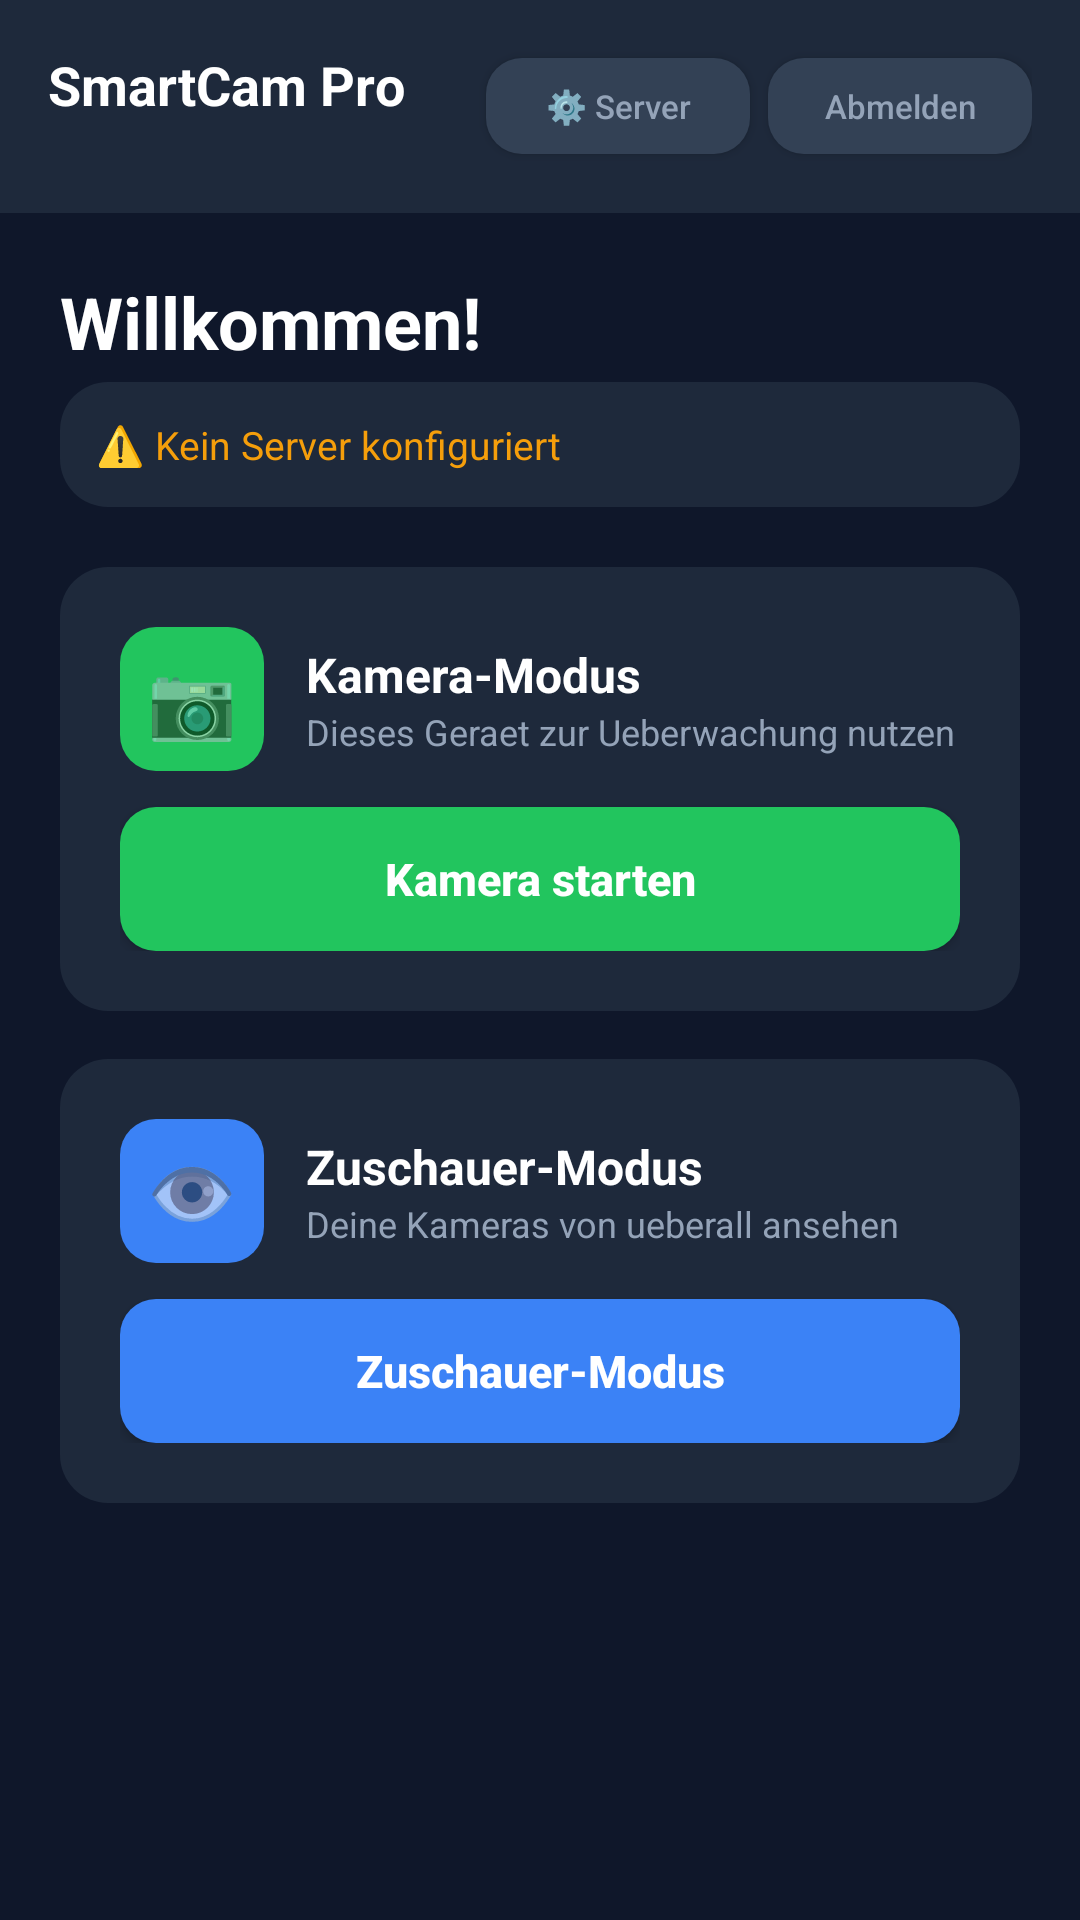

This screen was rendered from an Android layout file. Write that file and the resources it references.
<!-- AndroidManifest.xml: activity theme Theme.SmartCamPro -->
<!-- res/layout/activity_home.xml -->
<?xml version="1.0" encoding="utf-8"?>
<LinearLayout xmlns:android="http://schemas.android.com/apk/res/android" android:layout_width="match_parent" android:layout_height="match_parent" android:orientation="vertical" android:background="#0f172a">
    <LinearLayout android:layout_width="match_parent" android:layout_height="wrap_content" android:orientation="horizontal" android:padding="16dp" android:background="#1e293b" android:gravity="center_vertical">
        <LinearLayout android:layout_width="0dp" android:layout_height="wrap_content" android:layout_weight="1" android:orientation="vertical">
            <TextView android:layout_width="wrap_content" android:layout_height="wrap_content" android:text="SmartCam Pro" android:textColor="#ffffff" android:textSize="18sp" android:textStyle="bold" />
            <TextView android:id="@+id/userInfoText" android:layout_width="wrap_content" android:layout_height="wrap_content" android:textColor="#64748b" android:textSize="11sp" />
        </LinearLayout>
        <Button android:id="@+id/serverButton" android:layout_width="wrap_content" android:layout_height="32dp" android:text="⚙️ Server" android:textColor="#94a3b8" android:background="@drawable/bg_button_dark" android:textSize="11sp" android:textAllCaps="false" android:layout_marginEnd="6dp" />
        <Button android:id="@+id/logoutButton" android:layout_width="wrap_content" android:layout_height="32dp" android:text="Abmelden" android:textColor="#94a3b8" android:background="@drawable/bg_button_dark" android:textSize="11sp" android:textAllCaps="false" />
    </LinearLayout>
    <ScrollView android:layout_width="match_parent" android:layout_height="match_parent">
        <LinearLayout android:layout_width="match_parent" android:layout_height="wrap_content" android:orientation="vertical" android:padding="20dp">
            <TextView android:layout_width="wrap_content" android:layout_height="wrap_content" android:text="Willkommen!" android:textColor="#ffffff" android:textSize="24sp" android:textStyle="bold" android:layout_marginBottom="4dp" />
            <TextView android:id="@+id/serverStatusText" android:layout_width="match_parent" android:layout_height="wrap_content" android:text="⚠️ Kein Server konfiguriert" android:textColor="#f59e0b" android:textSize="13sp" android:layout_marginBottom="20dp" android:padding="12dp" android:background="@drawable/bg_card" />
            <LinearLayout android:layout_width="match_parent" android:layout_height="wrap_content" android:orientation="vertical" android:background="@drawable/bg_card" android:padding="20dp" android:layout_marginBottom="16dp">
                <LinearLayout android:layout_width="match_parent" android:layout_height="wrap_content" android:orientation="horizontal" android:gravity="center_vertical" android:layout_marginBottom="12dp">
                    <LinearLayout android:layout_width="48dp" android:layout_height="48dp" android:gravity="center" android:background="@drawable/bg_button_green"><TextView android:layout_width="wrap_content" android:layout_height="wrap_content" android:text="📷" android:textSize="24sp" /></LinearLayout>
                    <LinearLayout android:layout_width="0dp" android:layout_height="wrap_content" android:layout_weight="1" android:orientation="vertical" android:layout_marginStart="14dp">
                        <TextView android:layout_width="wrap_content" android:layout_height="wrap_content" android:text="Kamera-Modus" android:textColor="#ffffff" android:textSize="16sp" android:textStyle="bold" />
                        <TextView android:layout_width="wrap_content" android:layout_height="wrap_content" android:text="Dieses Geraet zur Ueberwachung nutzen" android:textColor="#94a3b8" android:textSize="12sp" />
                    </LinearLayout>
                </LinearLayout>
                <Button android:id="@+id/startCameraButton" android:layout_width="match_parent" android:layout_height="48dp" android:text="Kamera starten" android:textColor="#ffffff" android:background="@drawable/bg_button_green" android:textSize="15sp" android:textStyle="bold" android:textAllCaps="false" />
            </LinearLayout>
            <LinearLayout android:layout_width="match_parent" android:layout_height="wrap_content" android:orientation="vertical" android:background="@drawable/bg_card" android:padding="20dp">
                <LinearLayout android:layout_width="match_parent" android:layout_height="wrap_content" android:orientation="horizontal" android:gravity="center_vertical" android:layout_marginBottom="12dp">
                    <LinearLayout android:layout_width="48dp" android:layout_height="48dp" android:gravity="center" android:background="@drawable/bg_button_primary"><TextView android:layout_width="wrap_content" android:layout_height="wrap_content" android:text="👁" android:textSize="24sp" /></LinearLayout>
                    <LinearLayout android:layout_width="0dp" android:layout_height="wrap_content" android:layout_weight="1" android:orientation="vertical" android:layout_marginStart="14dp">
                        <TextView android:layout_width="wrap_content" android:layout_height="wrap_content" android:text="Zuschauer-Modus" android:textColor="#ffffff" android:textSize="16sp" android:textStyle="bold" />
                        <TextView android:layout_width="wrap_content" android:layout_height="wrap_content" android:text="Deine Kameras von ueberall ansehen" android:textColor="#94a3b8" android:textSize="12sp" />
                    </LinearLayout>
                </LinearLayout>
                <Button android:id="@+id/startViewerButton" android:layout_width="match_parent" android:layout_height="48dp" android:text="Zuschauer-Modus" android:textColor="#ffffff" android:background="@drawable/bg_button_primary" android:textSize="15sp" android:textStyle="bold" android:textAllCaps="false" />
            </LinearLayout>
        </LinearLayout>
    </ScrollView>
</LinearLayout>
<!-- resources referenced by this layout -->
<resources>
  <!-- drawable bg_button_dark (drawable) -->
  <?xml version="1.0" encoding="utf-8"?>
  <shape xmlns:android="http://schemas.android.com/apk/res/android" android:shape="rectangle">
      <solid android:color="#334155" />
      <corners android:radius="12dp" />
  </shape>
  <!-- drawable bg_button_green (drawable) -->
  <?xml version="1.0" encoding="utf-8"?>
  <shape xmlns:android="http://schemas.android.com/apk/res/android" android:shape="rectangle">
      <solid android:color="#22c55e" />
      <corners android:radius="12dp" />
  </shape>
  <!-- drawable bg_button_primary (drawable) -->
  <?xml version="1.0" encoding="utf-8"?>
  <shape xmlns:android="http://schemas.android.com/apk/res/android" android:shape="rectangle">
      <solid android:color="#3b82f6" />
      <corners android:radius="12dp" />
  </shape>
  <!-- drawable bg_card (drawable) -->
  <?xml version="1.0" encoding="utf-8"?>
  <shape xmlns:android="http://schemas.android.com/apk/res/android" android:shape="rectangle">
      <solid android:color="#1e293b" />
      <corners android:radius="16dp" />
  </shape>
  <style name="Theme.SmartCamPro" parent="Theme.MaterialComponents.DayNight.NoActionBar">
          <item name="colorPrimary">#3b82f6</item>
          <item name="colorPrimaryVariant">#2563eb</item>
          <item name="colorOnPrimary">#ffffff</item>
          <item name="android:statusBarColor">#0f172a</item>
          <item name="android:navigationBarColor">#0f172a</item>
          <item name="android:windowBackground">#0f172a</item>
      </style>
</resources>
